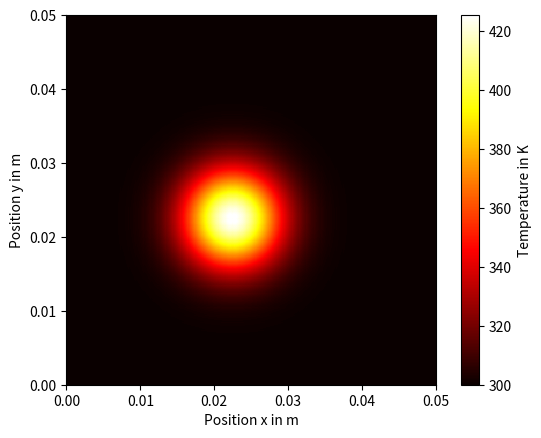

This figure's Python source:
# QUIZ
# 
# Implement the 2D Heat Equation in the 
# heat_conduction function below.

import math
import numpy
import matplotlib.pyplot
import math


ambient_temperature = 300. # K
flame_temperature = 1000. # K
thermal_diffusivity = 10. * 0.001 ** 2 # m2 / s
dx = 0.001 # m
size = 50 # grid units
positions = dx * numpy.arange(size) # m
h = 0.02 # s
end_time = 1. # s
num_steps = int(end_time / h)

def heat_conduction():
    temperatures_old = ambient_temperature * numpy.ones([size, size]) # K
    for iy in range(int(4 * size / 10), int(5 * size / 10)):
        for ix in range(int(4 * size / 10), int(5 * size / 10)):    
            temperatures_old[iy, ix] = flame_temperature
    temperatures_new = numpy.copy(temperatures_old) # K

    for step in range(num_steps):
        for iy in range(1, size - 1):
            for ix in range(1, size - 1):
                ###Your code here.
                temp = temperatures_old[iy,ix]
                temperatures_new[iy,ix] = temp+h*thermal_diffusivity/dx**2*(
                    temperatures_old[iy,ix-1]+temperatures_old[iy,ix+1]+temperatures_old[iy-1,ix]+temperatures_old[iy+1,ix]
                    -4*temp
                )
        temperatures_old, temperatures_new = temperatures_new, temperatures_old

    return temperatures_old

temperatures = heat_conduction()


def plot_me():
    axes = matplotlib.pyplot.gca()
    dimensions = [0, dx * size, 0, dx * size]
    matplotlib.pyplot.imshow(temperatures, cmap = 'hot',
                            interpolation='bessel',
                             origin = 'lower', extent = dimensions)
    matplotlib.pyplot.colorbar().set_label('Temperature in K')
    axes.set_xlabel('Position x in m')
    axes.set_ylabel('Position y in m')                

plot_me()
matplotlib.pyplot.show()

